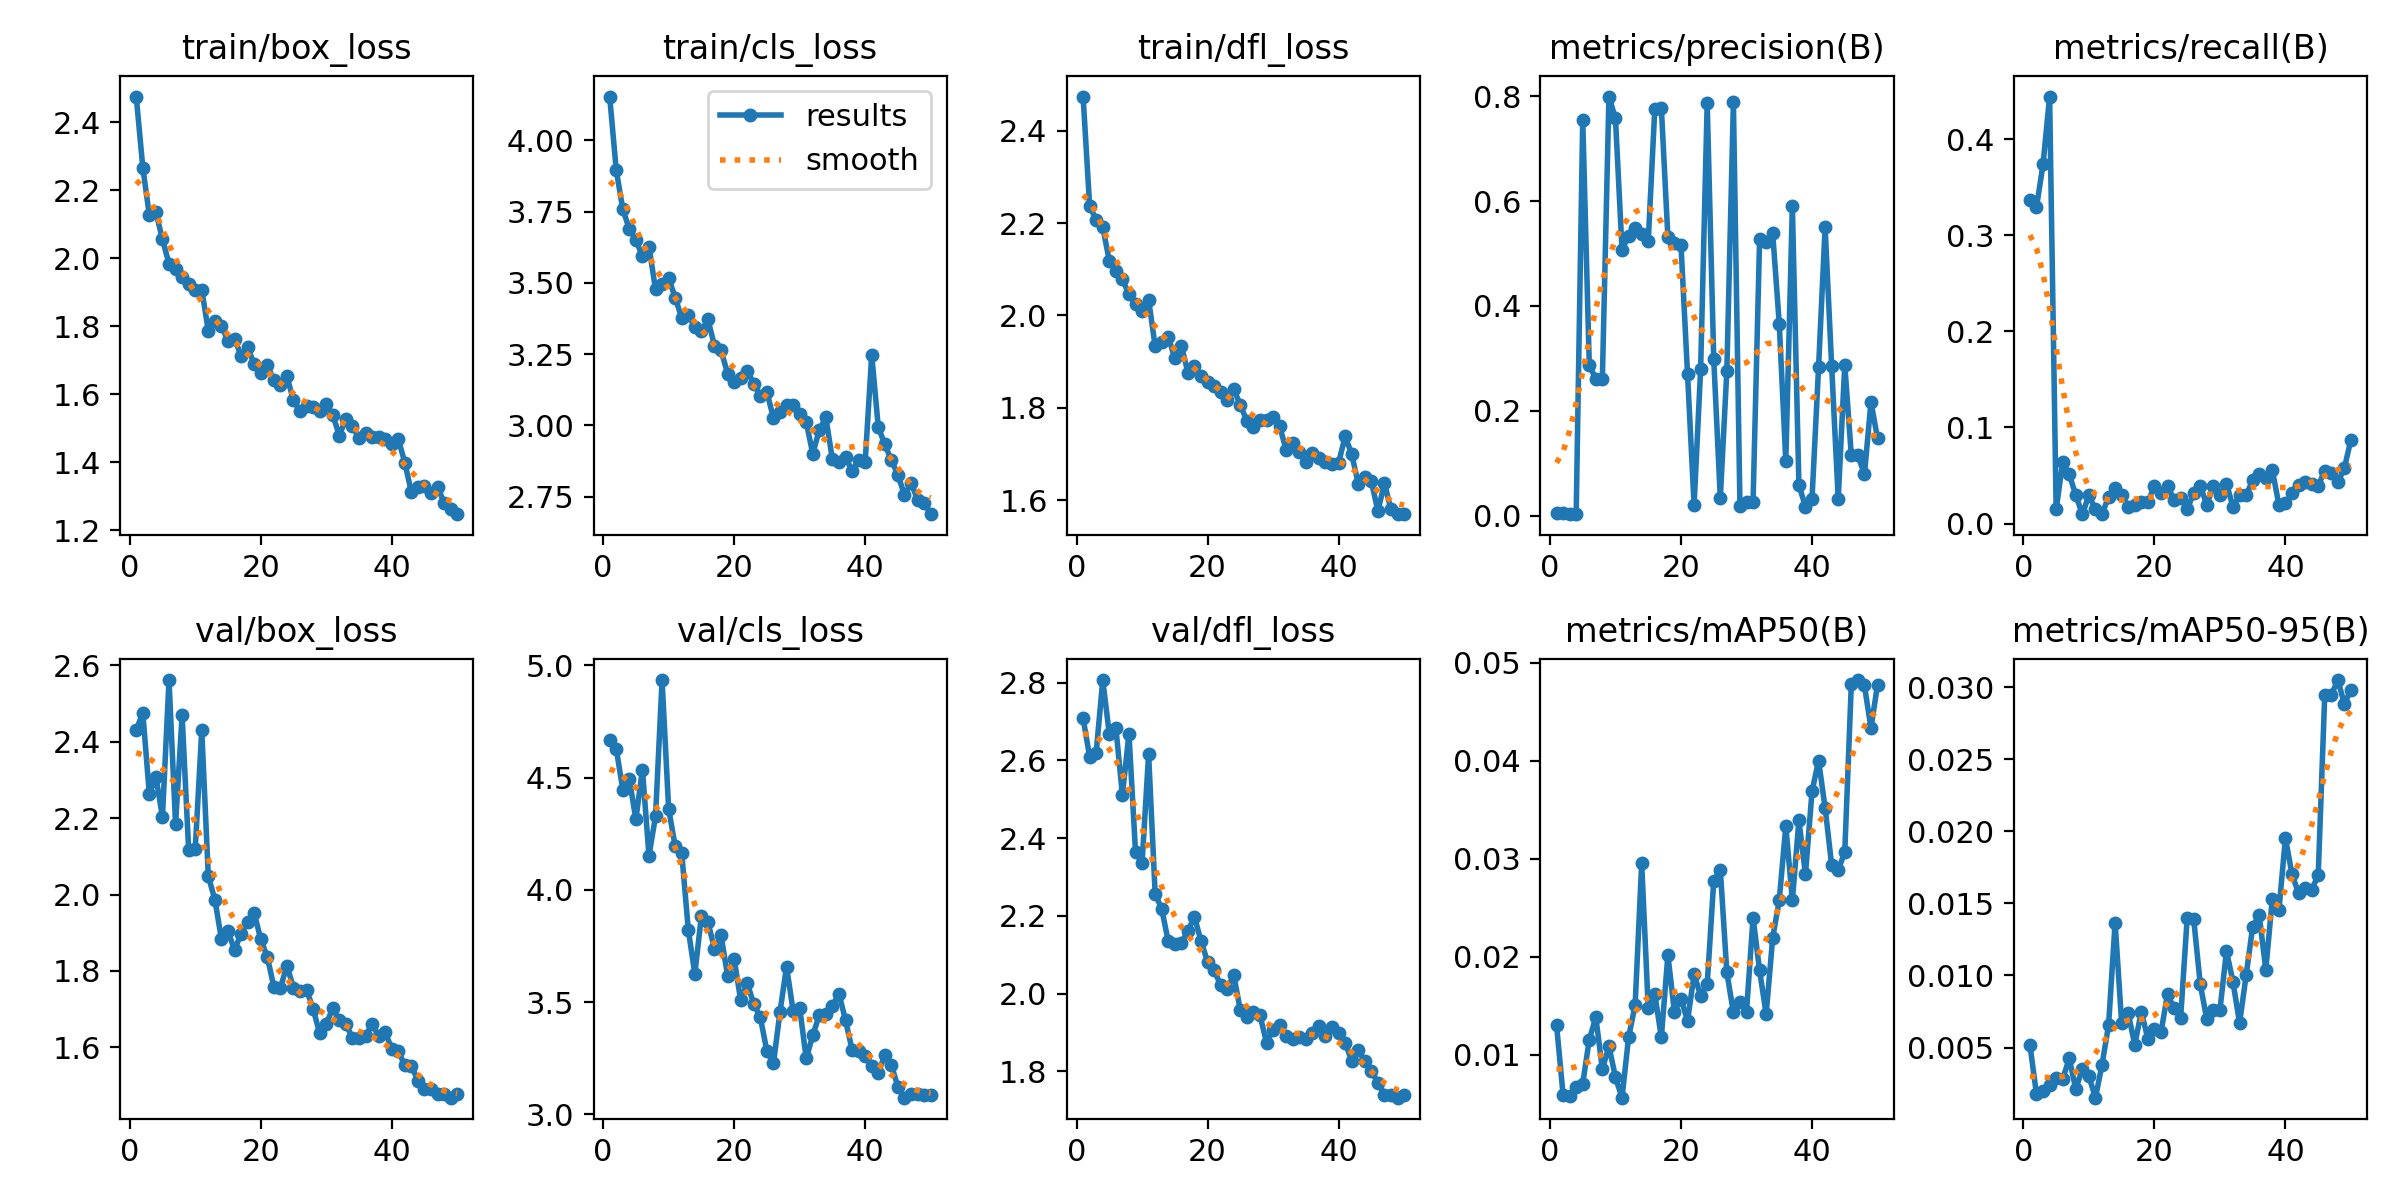

Values plotted in this chart, from the file beside it:
epoch, time, train/box_loss, train/cls_loss, train/dfl_loss, metrics/precision(B), metrics/recall(B), metrics/mAP50(B), metrics/mAP50-95(B), val/box_loss, val/cls_loss, val/dfl_loss, lr/pg0, lr/pg1, lr/pg2
1, 35.96, 2.476, 4.154, 2.474, 0.00545, 0.337, 0.01308, 0.00518, 2.431, 4.668, 2.708, 0.00022, 0.00022, 0.00022
2, 56.9, 2.267, 3.896, 2.237, 0.0047, 0.3292, 0.00595, 0.00175, 2.476, 4.63, 2.61, 0.0004411, 0.0004411, 0.0004411
3, 79.81, 2.127, 3.758, 2.207, 0.00311, 0.3738, 0.00584, 0.00196, 2.262, 4.447, 2.62, 0.0006531, 0.0006531, 0.0006531
4, 107.4, 2.136, 3.688, 2.192, 0.00317, 0.4444, 0.00677, 0.00238, 2.308, 4.494, 2.807, 0.0008559, 0.0008559, 0.0008559
5, 133.6, 2.056, 3.651, 2.118, 0.7553, 0.01471, 0.00708, 0.00287, 2.203, 4.315, 2.668, 0.0009208, 0.0009208, 0.0009208
6, 165.9, 1.984, 3.593, 2.097, 0.2874, 0.06397, 0.01157, 0.00282, 2.562, 4.536, 2.684, 0.000901, 0.000901, 0.000901
7, 199.5, 1.967, 3.627, 2.078, 0.2607, 0.05147, 0.01383, 0.00424, 2.184, 4.152, 2.511, 0.0008812, 0.0008812, 0.0008812
8, 234, 1.946, 3.477, 2.046, 0.2616, 0.02941, 0.00855, 0.00211, 2.469, 4.328, 2.669, 0.0008614, 0.0008614, 0.0008614
9, 267.9, 1.925, 3.496, 2.026, 0.7992, 0.0098, 0.0109, 0.00352, 2.117, 4.935, 2.365, 0.0008416, 0.0008416, 0.0008416
10, 301.4, 1.906, 3.517, 2.009, 0.7574, 0.02941, 0.0077, 0.00299, 2.118, 4.361, 2.335, 0.0008218, 0.0008218, 0.0008218
11, 335, 1.909, 3.448, 2.034, 0.5068, 0.01471, 0.00564, 0.00152, 2.43, 4.195, 2.616, 0.000802, 0.000802, 0.000802
12, 371.8, 1.786, 3.377, 1.933, 0.5343, 0.0098, 0.01179, 0.0038, 2.048, 4.164, 2.257, 0.0007822, 0.0007822, 0.0007822
13, 411.4, 1.817, 3.387, 1.942, 0.5494, 0.0278, 0.01508, 0.00654, 1.987, 3.823, 2.218, 0.0007624, 0.0007624, 0.0007624
14, 451.8, 1.802, 3.345, 1.954, 0.5366, 0.03676, 0.02954, 0.01367, 1.884, 3.626, 2.135, 0.0007426, 0.0007426, 0.0007426
15, 488.6, 1.757, 3.331, 1.907, 0.5234, 0.02941, 0.01478, 0.00669, 1.904, 3.884, 2.127, 0.0007228, 0.0007228, 0.0007228
16, 526.4, 1.763, 3.371, 1.934, 0.7755, 0.01716, 0.0162, 0.00738, 1.854, 3.856, 2.13, 0.000703, 0.000703, 0.000703
17, 565.8, 1.714, 3.279, 1.876, 0.7778, 0.01961, 0.01181, 0.00519, 1.898, 3.739, 2.162, 0.0006832, 0.0006832, 0.0006832
18, 603.6, 1.738, 3.263, 1.89, 0.531, 0.02206, 0.02018, 0.00749, 1.928, 3.798, 2.197, 0.0006634, 0.0006634, 0.0006634
19, 643.8, 1.689, 3.182, 1.87, 0.5204, 0.02206, 0.01436, 0.00561, 1.952, 3.618, 2.136, 0.0006436, 0.0006436, 0.0006436
20, 683.1, 1.664, 3.152, 1.857, 0.5159, 0.03922, 0.01573, 0.00629, 1.883, 3.693, 2.082, 0.0006238, 0.0006238, 0.0006238
21, 722, 1.686, 3.166, 1.848, 0.2702, 0.03186, 0.01348, 0.00605, 1.837, 3.509, 2.062, 0.000604, 0.000604, 0.000604
22, 761.8, 1.643, 3.191, 1.833, 0.02037, 0.03922, 0.01822, 0.00871, 1.759, 3.584, 2.021, 0.0005842, 0.0005842, 0.0005842
23, 802.5, 1.628, 3.146, 1.817, 0.2801, 0.02451, 0.01604, 0.00771, 1.755, 3.492, 2.013, 0.0005644, 0.0005644, 0.0005644
24, 844.3, 1.653, 3.103, 1.841, 0.7866, 0.02696, 0.01719, 0.00705, 1.814, 3.432, 2.048, 0.0005446, 0.0005446, 0.0005446
25, 885.4, 1.582, 3.118, 1.806, 0.2988, 0.01471, 0.02777, 0.01398, 1.756, 3.282, 1.957, 0.0005248, 0.0005248, 0.0005248
26, 925.9, 1.552, 3.024, 1.772, 0.03432, 0.03186, 0.02891, 0.01389, 1.748, 3.227, 1.941, 0.000505, 0.000505, 0.000505
27, 964.6, 1.566, 3.045, 1.759, 0.2765, 0.03916, 0.01841, 0.00939, 1.75, 3.457, 1.954, 0.0004852, 0.0004852, 0.0004852
28, 1004, 1.562, 3.072, 1.774, 0.7882, 0.01961, 0.01434, 0.00695, 1.7, 3.658, 1.944, 0.0004654, 0.0004654, 0.0004654
29, 1044, 1.551, 3.07, 1.772, 0.01861, 0.03922, 0.01545, 0.00759, 1.636, 3.462, 1.874, 0.0004456, 0.0004456, 0.0004456
30, 1083, 1.571, 3.041, 1.78, 0.02715, 0.02941, 0.0144, 0.0076, 1.662, 3.476, 1.908, 0.0004258, 0.0004258, 0.0004258
31, 1124, 1.539, 3.012, 1.76, 0.02641, 0.04167, 0.024, 0.01169, 1.702, 3.249, 1.92, 0.000406, 0.000406, 0.000406
32, 1169, 1.479, 2.9, 1.709, 0.5275, 0.01716, 0.01862, 0.00954, 1.671, 3.352, 1.892, 0.0003862, 0.0003862, 0.0003862
33, 1224, 1.528, 2.984, 1.723, 0.5226, 0.02941, 0.01415, 0.00669, 1.662, 3.443, 1.882, 0.0003664, 0.0003664, 0.0003664
34, 1274, 1.506, 3.028, 1.704, 0.5382, 0.02941, 0.02196, 0.01001, 1.623, 3.449, 1.888, 0.0003466, 0.0003466, 0.0003466
35, 1325, 1.472, 2.88, 1.683, 0.366, 0.04534, 0.02579, 0.01339, 1.623, 3.483, 1.884, 0.0003268, 0.0003268, 0.0003268
36, 1369, 1.486, 2.87, 1.702, 0.1037, 0.052, 0.03334, 0.0142, 1.629, 3.538, 1.9, 0.000307, 0.000307, 0.000307
37, 1416, 1.474, 2.888, 1.691, 0.5906, 0.04779, 0.02576, 0.01039, 1.66, 3.419, 1.918, 0.0002872, 0.0002872, 0.0002872
38, 1474, 1.476, 2.841, 1.682, 0.05868, 0.05576, 0.03392, 0.01532, 1.63, 3.289, 1.891, 0.0002674, 0.0002674, 0.0002674
39, 1528, 1.468, 2.877, 1.678, 0.01738, 0.01961, 0.02842, 0.01451, 1.639, 3.28, 1.915, 0.0002476, 0.0002476, 0.0002476
40, 1585, 1.453, 2.871, 1.681, 0.03247, 0.02093, 0.03688, 0.01954, 1.596, 3.258, 1.9, 0.0002278, 0.0002278, 0.0002278
41, 1666, 1.468, 3.248, 1.738, 0.283, 0.03186, 0.04003, 0.01702, 1.589, 3.217, 1.874, 0.000208, 0.000208, 0.000208
42, 1734, 1.399, 2.994, 1.7, 0.5496, 0.03997, 0.03521, 0.01572, 1.553, 3.184, 1.828, 0.0001882, 0.0001882, 0.0001882
43, 1794, 1.312, 2.933, 1.635, 0.2852, 0.04334, 0.02936, 0.01605, 1.552, 3.265, 1.856, 0.0001684, 0.0001684, 0.0001684
44, 1849, 1.326, 2.878, 1.65, 0.03214, 0.04167, 0.02883, 0.01596, 1.512, 3.221, 1.826, 0.0001486, 0.0001486, 0.0001486
45, 1914, 1.332, 2.826, 1.64, 0.2879, 0.03922, 0.03071, 0.01694, 1.49, 3.122, 1.801, 0.0001288, 0.0001288, 0.0001288
46, 1977, 1.309, 2.755, 1.576, 0.1151, 0.05515, 0.04779, 0.02946, 1.489, 3.074, 1.771, 0.000109, 0.000109, 0.000109
47, 2034, 1.327, 2.799, 1.636, 0.1154, 0.0527, 0.04824, 0.02947, 1.479, 3.091, 1.74, 8.92e-05, 8.92e-05, 8.92e-05
48, 2088, 1.281, 2.738, 1.58, 0.07883, 0.04289, 0.04769, 0.0305, 1.477, 3.09, 1.741, 6.94e-05, 6.94e-05, 6.94e-05
49, 2148, 1.262, 2.728, 1.57, 0.2171, 0.05784, 0.04333, 0.02884, 1.468, 3.084, 1.733, 4.96e-05, 4.96e-05, 4.96e-05
50, 2209, 1.247, 2.688, 1.569, 0.1475, 0.0875, 0.04778, 0.02984, 1.477, 3.086, 1.739, 2.98e-05, 2.98e-05, 2.98e-05
